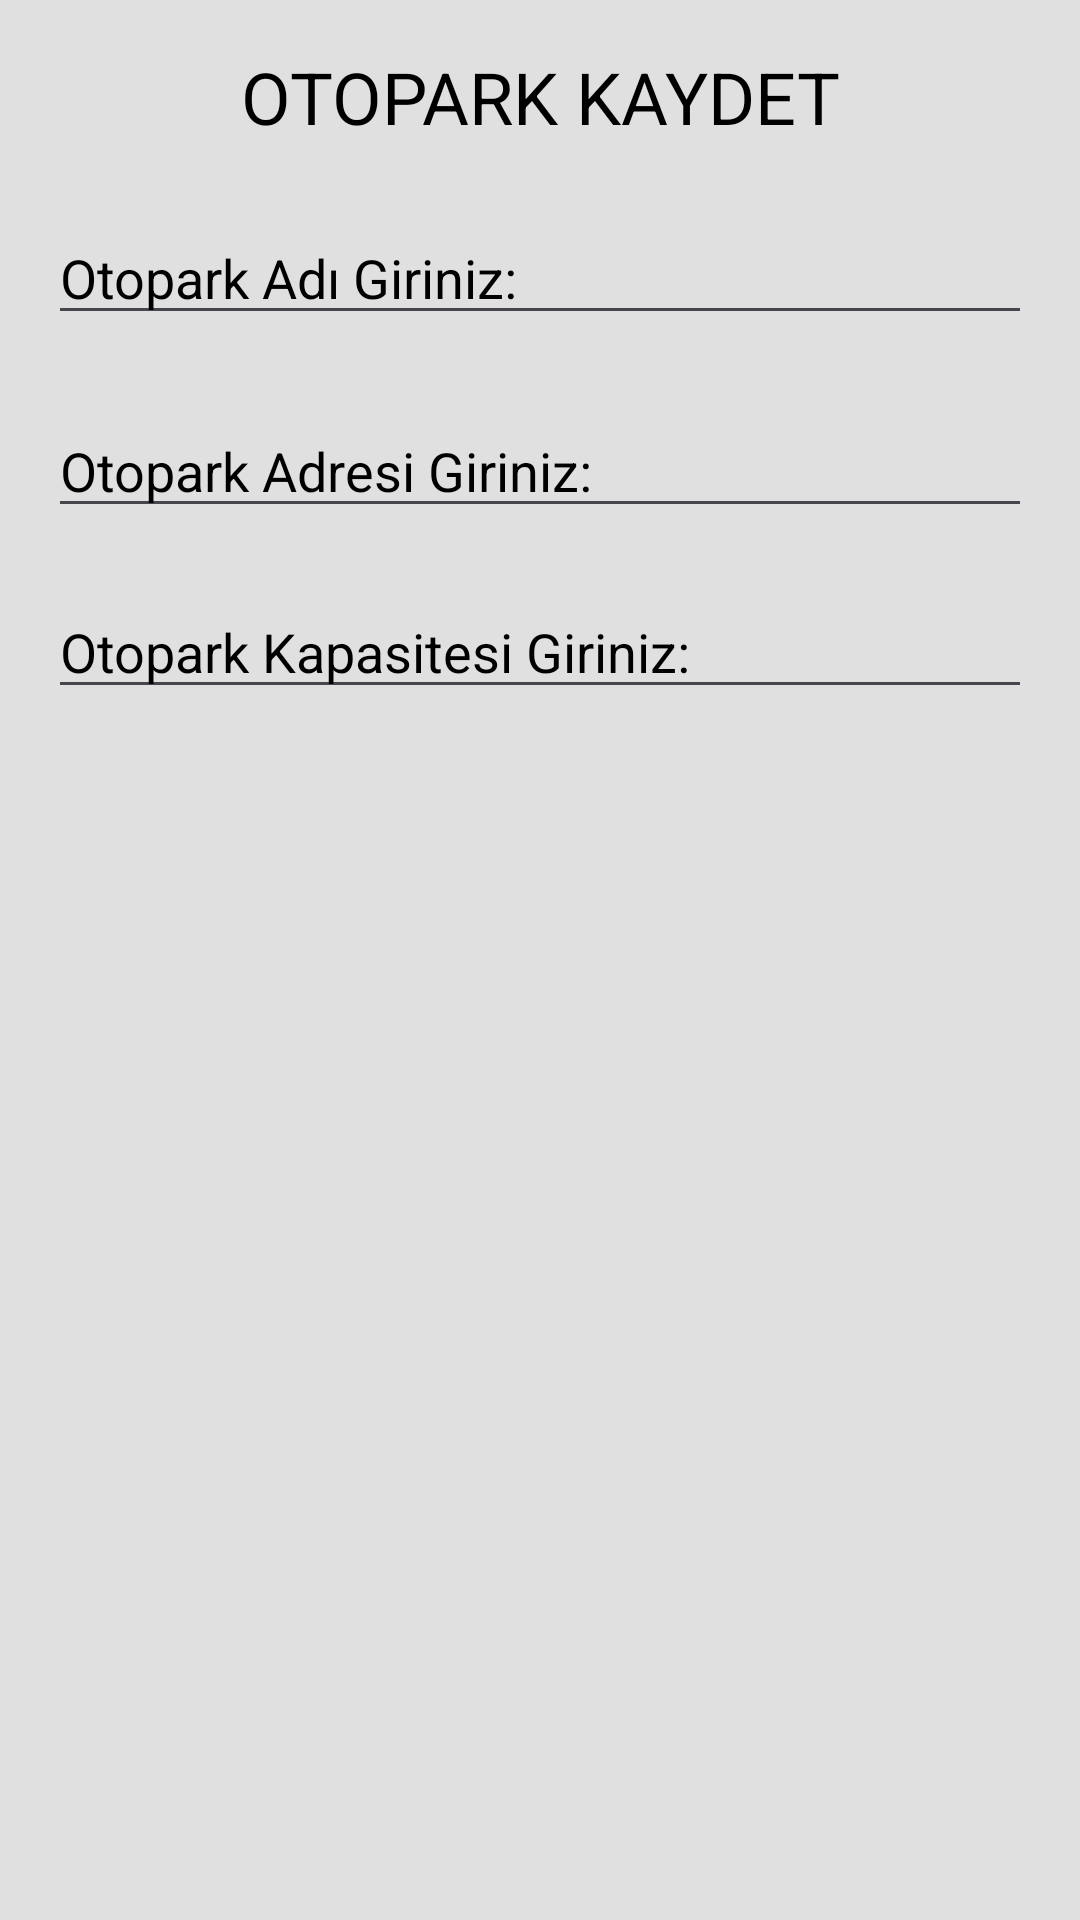

Produce the Android XML layout that renders to this screen, including the resource entries it uses.
<!-- AndroidManifest.xml: application theme Theme.OtoparkAppllication2 -->
<!-- res/layout/activity_yetkili_otopark_kaydet_activty.xml -->
<?xml version="1.0" encoding="utf-8"?>
<androidx.constraintlayout.widget.ConstraintLayout xmlns:android="http://schemas.android.com/apk/res/android"
    xmlns:app="http://schemas.android.com/apk/res-auto"
    xmlns:tools="http://schemas.android.com/tools"
    android:layout_width="match_parent"
    android:layout_height="match_parent"
    android:background="#E0E0E0"
    tools:context=".YetkiliOtoparkKaydetActivty">

    <EditText
        android:id="@+id/editTextOtoparkAdi"
        android:layout_width="0dp"
        android:layout_height="wrap_content"
        android:layout_marginStart="16dp"
        android:layout_marginEnd="16dp"
        android:layout_marginBottom="23dp"
        android:ems="10"
        android:hint="Otopark Adı Giriniz:"
        android:inputType="text"
        android:textColorHint="#000000"
        app:layout_constraintBottom_toTopOf="@+id/editTextOtoparkAdresi"
        app:layout_constraintEnd_toEndOf="parent"
        app:layout_constraintHorizontal_bias="0.0"
        app:layout_constraintStart_toStartOf="parent"
        app:layout_constraintTop_toBottomOf="@+id/textView6" />

    <EditText
        android:id="@+id/editTextOtoparkKapasitesi"
        android:layout_width="0dp"
        android:layout_height="wrap_content"
        android:layout_marginStart="16dp"
        android:layout_marginEnd="16dp"
        android:layout_marginBottom="36dp"
        android:ems="10"
        android:hint="Otopark Kapasitesi Giriniz:"
        android:inputType="text"
        android:textColorHint="#000000"
        app:layout_constraintBottom_toTopOf="@+id/buttonKaydet"
        app:layout_constraintEnd_toEndOf="parent"
        app:layout_constraintHorizontal_bias="0.0"
        app:layout_constraintStart_toStartOf="parent"
        app:layout_constraintTop_toBottomOf="@+id/editTextOtoparkAdresi" />

    <EditText
        android:id="@+id/editTextOtoparkAdresi"
        android:layout_width="0dp"
        android:layout_height="wrap_content"
        android:layout_marginStart="16dp"
        android:layout_marginEnd="16dp"
        android:layout_marginBottom="19dp"
        android:ems="10"
        android:hint="Otopark Adresi Giriniz:"
        android:inputType="text"
        android:textColorHint="#000000"
        app:layout_constraintBottom_toTopOf="@+id/editTextOtoparkKapasitesi"
        app:layout_constraintEnd_toEndOf="parent"
        app:layout_constraintHorizontal_bias="0.0"
        app:layout_constraintStart_toStartOf="parent"
        app:layout_constraintTop_toBottomOf="@+id/editTextOtoparkAdi" />

    <TextView
        android:id="@+id/textView6"
        android:layout_width="0dp"
        android:layout_height="wrap_content"
        android:layout_marginStart="16dp"
        android:layout_marginTop="16dp"
        android:layout_marginEnd="16dp"
        android:layout_marginBottom="22dp"
        android:text="OTOPARK KAYDET"
        android:textAlignment="center"
        android:textColor="#000000"
        android:textSize="24sp"
        app:layout_constraintBottom_toTopOf="@+id/editTextOtoparkAdi"
        app:layout_constraintEnd_toEndOf="parent"
        app:layout_constraintStart_toStartOf="parent"
        app:layout_constraintTop_toTopOf="parent" />

    <Button
        android:id="@+id/buttonKaydet"
        android:layout_width="120dp"
        android:layout_height="0dp"
        android:layout_marginStart="117dp"
        android:layout_marginBottom="404dp"
        android:backgroundTint="#333232"
        android:text="Kaydet"
        app:layout_constraintBottom_toBottomOf="parent"
        app:layout_constraintStart_toStartOf="@+id/editTextOtoparkKapasitesi"
        app:layout_constraintTop_toBottomOf="@+id/editTextOtoparkKapasitesi" />

</androidx.constraintlayout.widget.ConstraintLayout>
<!-- resources referenced by this layout -->
<resources>
  <style name="Theme.OtoparkAppllication2" parent="Base.Theme.OtoparkAppllication2" />
  <style name="Base.Theme.OtoparkAppllication2" parent="Theme.Material3.DayNight.NoActionBar">
          
          
      </style>
</resources>
